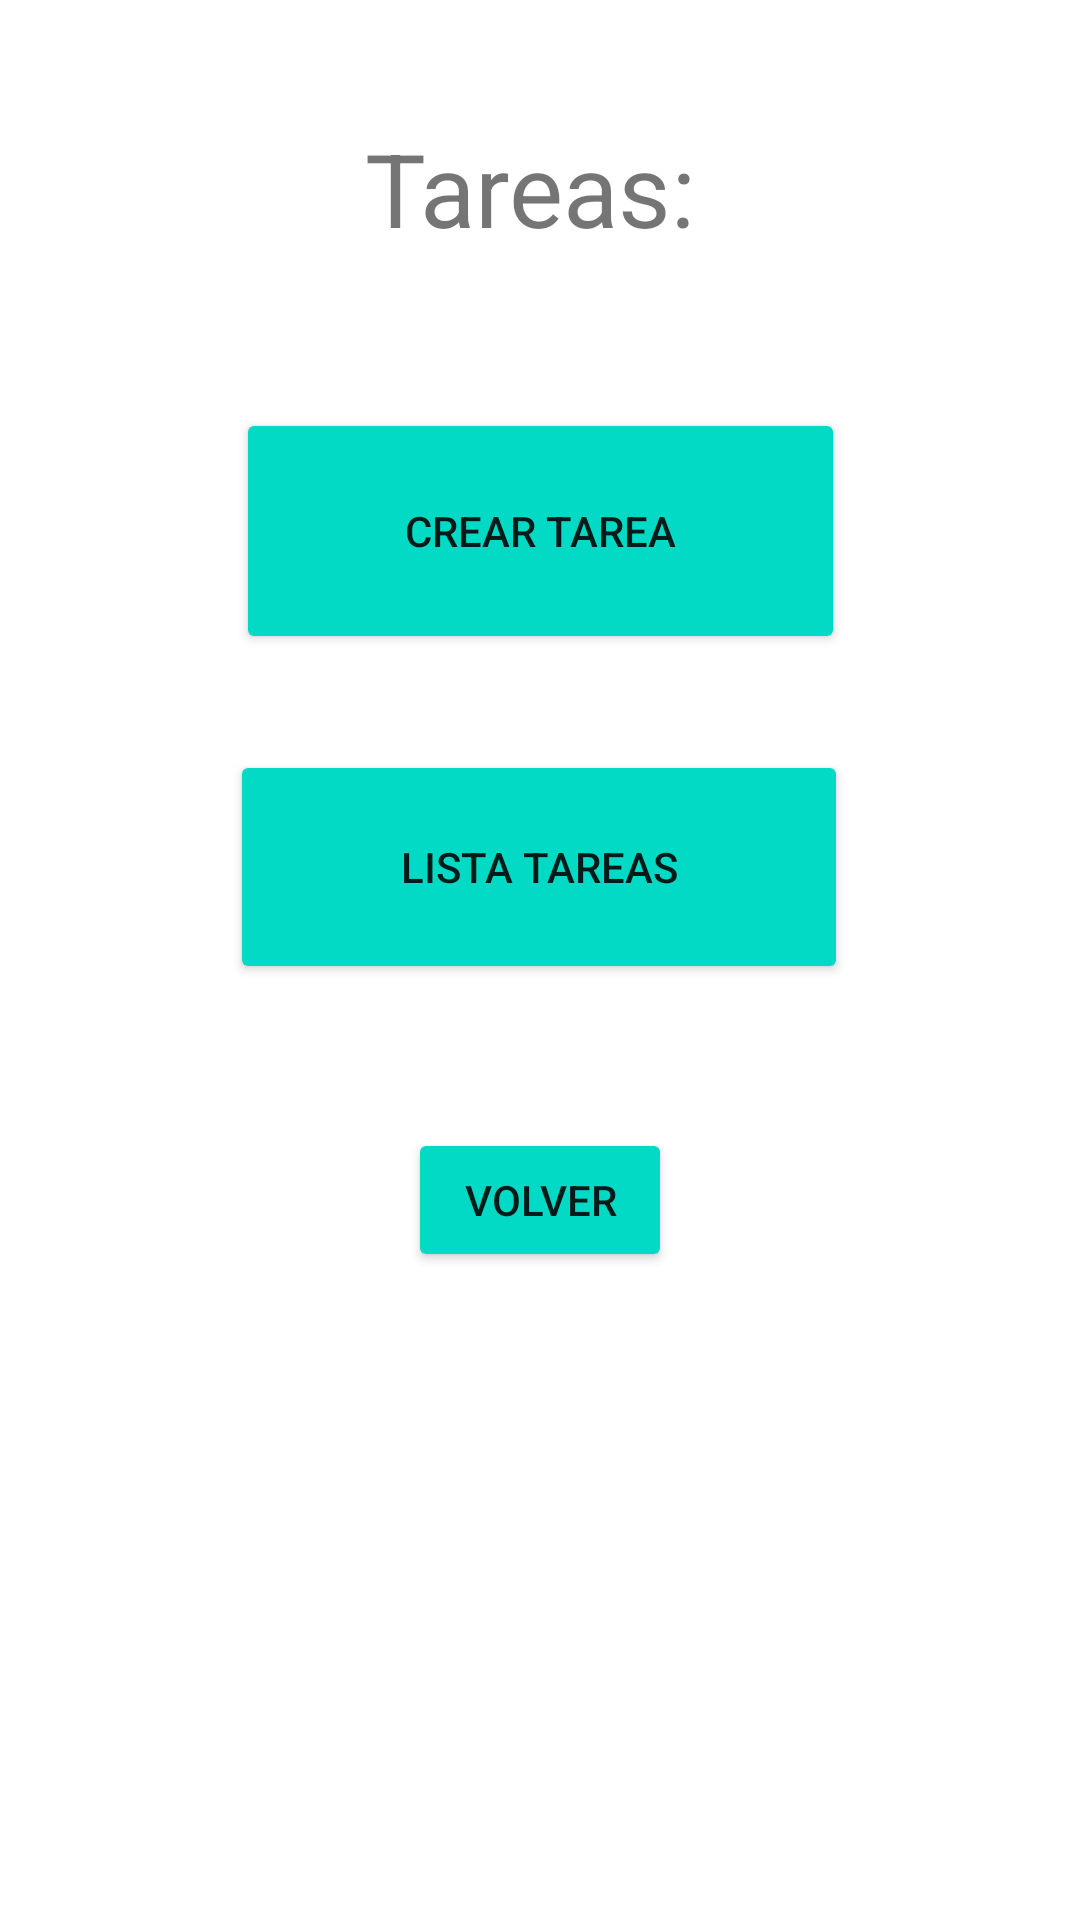

Android layout source for this screen:
<!-- AndroidManifest.xml: application theme Theme.Reto_01_Android -->
<!-- res/layout/activity_pantalla2.xml -->
<?xml version="1.0" encoding="utf-8"?>
<androidx.constraintlayout.widget.ConstraintLayout xmlns:android="http://schemas.android.com/apk/res/android"
    xmlns:app="http://schemas.android.com/apk/res-auto"
    xmlns:tools="http://schemas.android.com/tools"
    android:layout_width="match_parent"
    android:layout_height="match_parent"
    tools:context=".Home">

    <Button
        android:id="@+id/button4"
        android:layout_width="wrap_content"
        android:layout_height="wrap_content"
        android:layout_marginTop="48dp"
        android:backgroundTint="@color/teal_200"
        android:onClick="Volver"
        android:text="@string/btnVolver"
        app:layout_constraintEnd_toEndOf="parent"
        app:layout_constraintStart_toStartOf="parent"
        app:layout_constraintTop_toBottomOf="@+id/button2" />

    <TextView
        android:id="@+id/textView"
        android:layout_width="116dp"
        android:layout_height="48dp"
        android:layout_marginTop="40dp"
        android:text="@string/lblTareas"
        android:textSize="34sp"
        app:layout_constraintEnd_toEndOf="parent"
        app:layout_constraintHorizontal_bias="0.498"
        app:layout_constraintStart_toStartOf="parent"
        app:layout_constraintTop_toTopOf="parent" />

    <Button
        android:id="@+id/button"
        android:layout_width="203dp"
        android:layout_height="82dp"
        android:layout_marginTop="48dp"
        android:backgroundTint="@color/teal_200"
        android:onClick="Crear"
        android:text="@string/btnCrearTarea"
        app:layout_constraintEnd_toEndOf="parent"
        app:layout_constraintStart_toStartOf="parent"
        app:layout_constraintTop_toBottomOf="@+id/textView" />

    <Button
        android:id="@+id/button2"
        android:layout_width="206dp"
        android:layout_height="78dp"
        android:layout_marginTop="32dp"
        android:backgroundTint="@color/teal_200"
        android:onClick="Listar"
        android:text="@string/btnListaTarea"
        app:layout_constraintEnd_toEndOf="parent"
        app:layout_constraintHorizontal_bias="0.497"
        app:layout_constraintStart_toStartOf="parent"
        app:layout_constraintTop_toBottomOf="@+id/button" />
</androidx.constraintlayout.widget.ConstraintLayout>
<!-- resources referenced by this layout -->
<resources>
  <color name="teal_200">#FF03DAC5</color>
  <string name="btnCrearTarea">Crear Tarea</string>
  <string name="btnListaTarea">Lista Tareas</string>
  <string name="btnVolver">Volver</string>
  <string name="lblTareas">Tareas:</string>
  <style name="Theme.Reto_01_Android" parent="Theme.MaterialComponents.DayNight.DarkActionBar">
          
          <item name="colorPrimary">#EA5455</item>
          <item name="colorPrimaryVariant">#2D4059</item>
          <item name="colorOnPrimary">@color/white</item>
          
          <item name="colorSecondary">#F07B3F</item>
          <item name="colorSecondaryVariant">#FFD460</item>
          <item name="colorOnSecondary">#161225</item>
          
          <item name="android:statusBarColor" tools:targetApi="l">?attr/colorPrimaryVariant</item>
          
  
      </style>
  <color name="white">#FFFFFFFF</color>
</resources>
